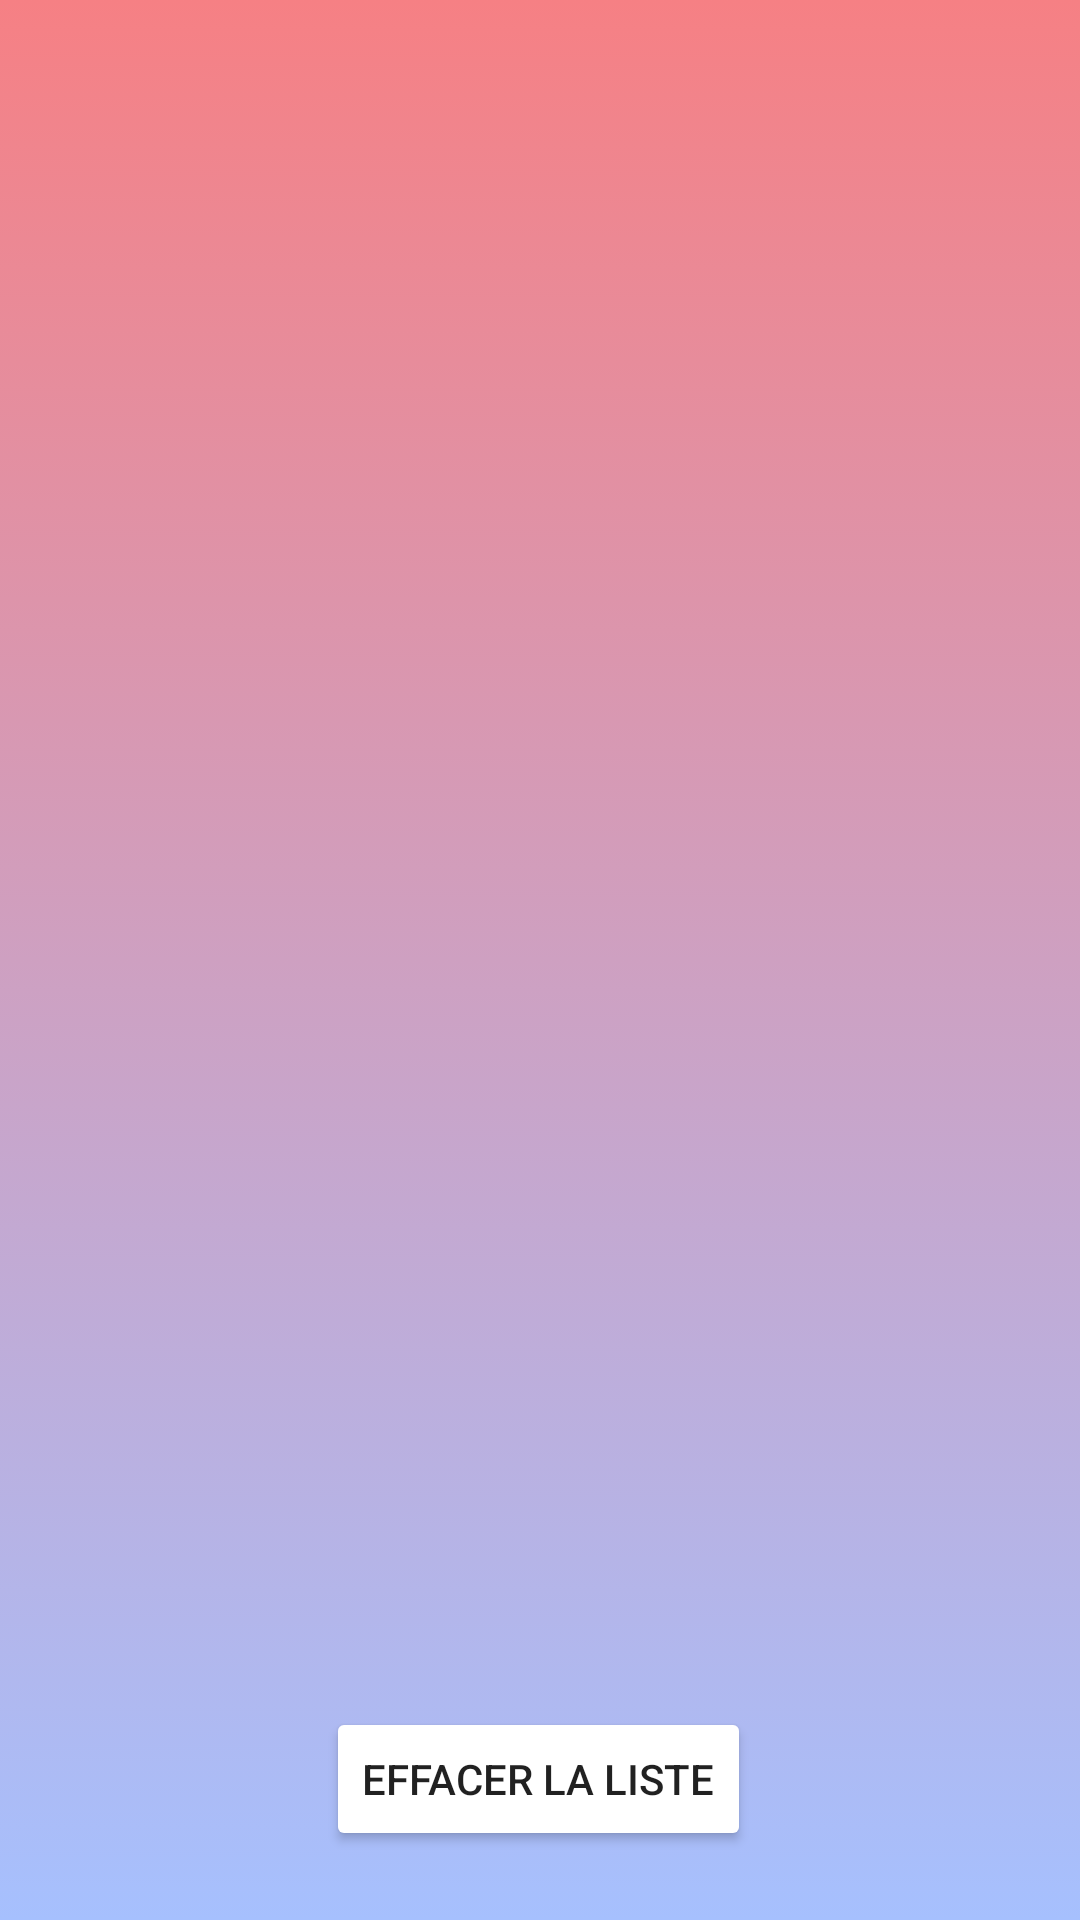

Write the Android layout XML for this screen, with the resource values it uses.
<!-- AndroidManifest.xml: application theme Theme.ESEOApp -->
<!-- res/layout/activity_recycler_location.xml -->
<?xml version="1.0" encoding="utf-8"?>
<androidx.constraintlayout.widget.ConstraintLayout xmlns:android="http://schemas.android.com/apk/res/android"
    xmlns:app="http://schemas.android.com/apk/res-auto"
    xmlns:tools="http://schemas.android.com/tools"
    android:layout_width="match_parent"
    android:layout_height="match_parent"
    android:background="@drawable/gradient_backgroud"
    tools:context=".data.model.recycler.RecyclerLocationActivity">

    <androidx.recyclerview.widget.RecyclerView
        android:id="@+id/recylcer_location"
        android:layout_width="match_parent"
        android:layout_height="wrap_content"
        app:layoutManager="androidx.recyclerview.widget.GridLayoutManager"
        app:layout_constraintEnd_toEndOf="parent"
        app:layout_constraintStart_toStartOf="parent"
        app:layout_constraintTop_toTopOf="parent"
        tools:listitem="@layout/location_list" />

    <Button
        android:id="@+id/empty_location"
        android:layout_width="wrap_content"
        android:layout_height="wrap_content"
        android:backgroundTint="@color/common_google_signin_btn_text_light_focused"
        android:text="@string/empty_location"
        app:layout_constraintBottom_toBottomOf="parent"
        app:layout_constraintEnd_toEndOf="parent"
        app:layout_constraintHorizontal_bias="0.497"
        app:layout_constraintStart_toStartOf="parent"
        app:layout_constraintTop_toBottomOf="@+id/recylcer_location"
        app:layout_constraintVertical_bias="0.961" />

</androidx.constraintlayout.widget.ConstraintLayout>
<!-- res/layout/location_list.xml (included above) -->
<?xml version="1.0" encoding="utf-8"?>
<androidx.constraintlayout.widget.ConstraintLayout xmlns:android="http://schemas.android.com/apk/res/android"
    android:layout_width="match_parent"
    android:layout_height="wrap_content"
    xmlns:app="http://schemas.android.com/apk/res-auto">

    <ImageView
        android:id="@+id/location_image_list"
        android:src="@drawable/ic_baseline_location_on_24"
        android:scaleType="fitCenter"
        android:layout_width="50dp"
        android:layout_height="50dp"
        app:layout_constraintStart_toStartOf="parent"
        app:layout_constraintTop_toTopOf="parent"
        app:layout_constraintEnd_toStartOf="@id/location_text_list"/>

    <TextView
        android:id="@+id/location_text_list"
        style="@style/Widget.MaterialComponents.Button.OutlinedButton"
        android:text="@string/app_name"
        android:layout_width="wrap_content"
        android:layout_height="wrap_content"
        app:layout_constraintStart_toEndOf="@id/location_image_list"
        app:layout_constraintTop_toTopOf="parent"/>

</androidx.constraintlayout.widget.ConstraintLayout>
<!-- resources referenced by this layout -->
<resources>
  <!-- drawable gradient_backgroud (drawable) -->
  <?xml version="1.0" encoding="utf-8"?>
  <selector xmlns:android="http://schemas.android.com/apk/res/android">
  
          <item>
              <shape>
                  <gradient
                      android:angle="90"
                      android:startColor="#a6c0fe"
                      android:endColor="#f68084"
                      android:type="linear"/>
              </shape>
          </item>
  </selector>
  <!-- drawable ic_baseline_location_on_24 (drawable) -->
  <vector android:height="24dp" android:tint="#860013"
      android:viewportHeight="24" android:viewportWidth="24"
      android:width="24dp" xmlns:android="http://schemas.android.com/apk/res/android">
      <path android:fillColor="@android:color/white" android:pathData="M12,2C8.13,2 5,5.13 5,9c0,5.25 7,13 7,13s7,-7.75 7,-13c0,-3.87 -3.13,-7 -7,-7zM12,11.5c-1.38,0 -2.5,-1.12 -2.5,-2.5s1.12,-2.5 2.5,-2.5 2.5,1.12 2.5,2.5 -1.12,2.5 -2.5,2.5z"/>
  </vector>
  <string name="app_name" translatable="false">ESEO App</string>
  <string name="empty_location">Effacer la liste</string>
  <style name="Theme.ESEOApp" parent="Theme.MaterialComponents.DayNight.DarkActionBar">
          
          <item name="colorPrimary">@color/purple_500</item>
          <item name="colorPrimaryVariant">@color/purple_700</item>
          <item name="colorOnPrimary">@color/white</item>
          
          <item name="colorSecondary">@color/teal_200</item>
          <item name="colorSecondaryVariant">@color/teal_700</item>
          <item name="colorOnSecondary">@color/black</item>
          
          <item name="android:statusBarColor" tools:targetApi="l">?attr/colorPrimaryVariant</item>
          
      </style>
  <!-- not gathered from this repository: default colours our renderer supplied (Android Studio template values) -->
  <color name="purple_500">#FF6200EE</color>
  <color name="purple_700">#FF3700B3</color>
  <color name="teal_200">#FF03DAC5</color>
  <color name="teal_700">#FF018786</color>
  <color name="black">#FF000000</color>
  <color name="white">#FFFFFFFF</color>
</resources>
